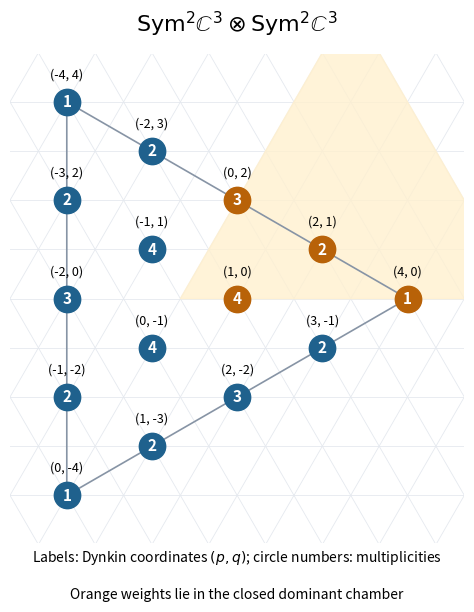

Recreate this plot in Python.
"""Tensor-square A2 weights; Python 3.14, numpy 2.3.5, matplotlib 3.10.7.
Output is a white opaque PNG in caller CWD; caller MPLCONFIGDIR is respected.
"""
from collections import Counter
from pathlib import Path
import numpy as np
import matplotlib
matplotlib.use('Agg')
import matplotlib.pyplot as plt

monomials = [(i, j, 2-i-j) for i in range(3) for j in range(3-i)]
weights = Counter(tuple(x+y for x, y in zip(a, b)) for a in monomials for b in monomials)
assert len(weights) == 15 and sum(weights.values()) == 36
L = np.array([[1., 0.], [-.5, np.sqrt(3)/2], [-.5, -np.sqrt(3)/2]])
fig, ax = plt.subplots(figsize=(6.7, 6.6), dpi=110, facecolor='white')
# Full triangular weight lattice, not a numerical interpolation of weights.
w1, w2 = L[0], -L[2]
for p in range(-8, 9):
    line=np.array([p*w1 + q*w2 for q in (-9, 9)])
    ax.plot(line[:, 0], line[:, 1], color='#e5e9ef', lw=.6, zorder=0)
for q in range(-8, 9):
    line=np.array([p*w1 + q*w2 for p in (-9, 9)])
    ax.plot(line[:, 0], line[:, 1], color='#e5e9ef', lw=.6, zorder=0)
for total in range(-9, 10):
    line=np.array([p*w1+(total-p)*w2 for p in (-9, 9)])
    ax.plot(line[:, 0], line[:, 1], color='#e5e9ef', lw=.6, zorder=0)
ax.fill([0, 6, 3], [0, 0, 3*np.sqrt(3)], color='#fff0cf', alpha=.8, zorder=1)
triangle=np.vstack([4*L, 4*L[0]])
ax.plot(triangle[:, 0], triangle[:, 1], color='#8794a5', lw=1.2, zorder=2)
for counts, multiplicity in sorted(weights.items()):
    x, y = np.array(counts) @ L
    p, q = counts[0]-counts[1], counts[1]-counts[2]
    color='#b86208' if p >= 0 and q >= 0 else '#1f618d'
    ax.scatter([x], [y], s=360, color=color, zorder=4)
    ax.text(x, y, str(multiplicity), ha='center', va='center', color='white', weight='bold', fontsize=11, zorder=5)
    ax.annotate(f'({p}, {q})', (x, y), xytext=(0, 17), textcoords='offset points', ha='center', fontsize=9, zorder=5)
ax.set_xlim(-3, 5)
ax.set_ylim(-4.3, 4.3)
ax.set_aspect('equal')
ax.set_title(r'$\mathrm{Sym}^2\mathbb{C}^3\otimes\mathrm{Sym}^2\mathbb{C}^3$', fontsize=16, pad=16)
ax.set_xlabel(r'Labels: Dynkin coordinates $(p,q)$; circle numbers: multiplicities', fontsize=10)
ax.text(.5, -.115, 'Orange weights lie in the closed dominant chamber', transform=ax.transAxes, ha='center', fontsize=10)
ax.set_xticks([])
ax.set_yticks([])
for spine in ax.spines.values():
    spine.set_visible(False)
fig.subplots_adjust(left=.06, right=.96, top=.9, bottom=.16)
fig.savefig(Path('paper-3-sl3-weights.png'), facecolor='white', transparent=False)
plt.close(fig)
